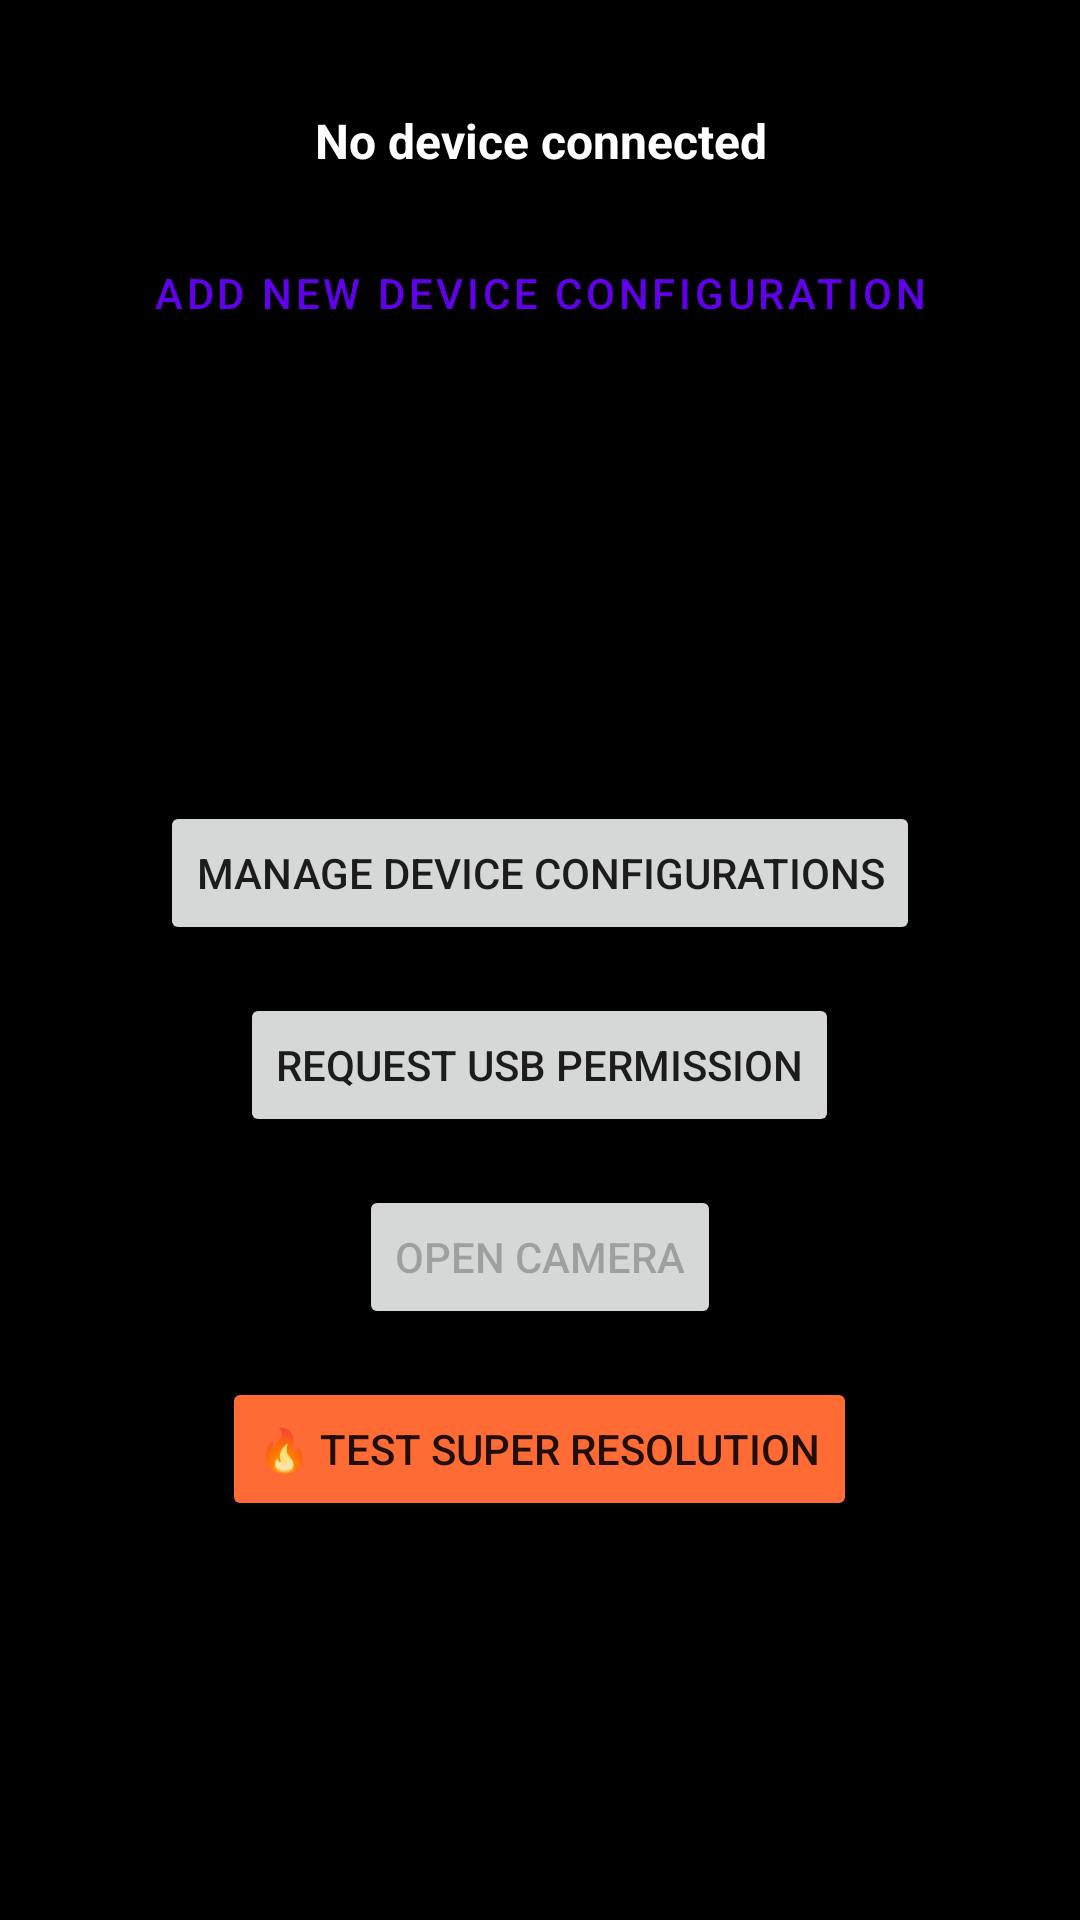

Android layout source for this screen:
<!-- AndroidManifest.xml: application theme Theme.Mini2IR -->
<!-- res/layout/activity_main.xml -->
<?xml version="1.0" encoding="utf-8"?>
<androidx.constraintlayout.widget.ConstraintLayout xmlns:android="http://schemas.android.com/apk/res/android"
    xmlns:app="http://schemas.android.com/apk/res-auto"
    xmlns:tools="http://schemas.android.com/tools"
    android:layout_width="match_parent"
    android:layout_height="match_parent"
    android:background="@android:color/black"
    tools:context=".MainActivity">

    
    <LinearLayout
        android:id="@+id/deviceInfoContainer"
        android:layout_width="match_parent"
        android:layout_height="wrap_content"
        android:orientation="vertical"
        android:background="#33000000"
        android:padding="12dp"
        android:layout_margin="16dp"
        app:layout_constraintTop_toTopOf="parent">

        <TextView
            android:id="@+id/deviceInfoText"
            android:layout_width="match_parent"
            android:layout_height="wrap_content"
            android:text="No device connected"
            android:textColor="@android:color/white"
            android:textSize="16sp"
            android:textStyle="bold"
            android:gravity="center"
            android:padding="8dp"
            android:background="#22000000"/>

        <Button
            android:id="@+id/addDeviceButton"
            android:layout_width="match_parent"
            android:layout_height="wrap_content"
            android:text="Add New Device Configuration"
            android:layout_marginTop="8dp"
            style="?android:attr/buttonBarButtonStyle"/>
    </LinearLayout>

    <LinearLayout
        android:layout_width="wrap_content"
        android:layout_height="wrap_content"
        android:orientation="vertical"
        android:gravity="center"
        app:layout_constraintBottom_toBottomOf="parent"
        app:layout_constraintLeft_toLeftOf="parent"
        app:layout_constraintRight_toRightOf="parent"
        app:layout_constraintTop_toBottomOf="@id/deviceInfoContainer">

        <Button
            android:id="@+id/manageDevicesButton"
            android:layout_width="wrap_content"
            android:layout_height="wrap_content"
            android:text="Manage Device Configurations"
            android:layout_marginBottom="16dp" />

        <Button
            android:id="@+id/requestPermissionButton"
            android:layout_width="wrap_content"
            android:layout_height="wrap_content"
            android:text="Request USB Permission"
            android:layout_marginBottom="16dp" />

        <Button
            android:id="@+id/openCameraButton"
            android:layout_width="wrap_content"
            android:layout_height="wrap_content"
            android:text="Open Camera"
            android:enabled="false"
            android:layout_marginBottom="16dp" />

        <Button
            android:id="@+id/testSuperResolutionButton"
            android:layout_width="wrap_content"
            android:layout_height="wrap_content"
            android:text="🔥 Test Super Resolution"
            android:backgroundTint="#FF6B35" />

    </LinearLayout>

</androidx.constraintlayout.widget.ConstraintLayout>
<!-- resources referenced by this layout -->
<resources>
  <style name="Theme.Mini2IR" parent="Theme.MaterialComponents.DayNight.NoActionBar">
          
          <item name="colorPrimary">@color/purple_500</item>
          <item name="colorPrimaryVariant">@color/purple_700</item>
          <item name="colorOnPrimary">@color/white</item>
          
          <item name="colorSecondary">@color/teal_200</item>
          <item name="colorSecondaryVariant">@color/teal_700</item>
          <item name="colorOnSecondary">@color/black</item>
          
          <item name="android:statusBarColor">@android:color/transparent</item>
          <item name="android:windowLightStatusBar">false</item>
          
          <item name="android:windowBackground">@android:color/black</item>
          
          <item name="android:windowLayoutInDisplayCutoutMode">shortEdges</item>
          
      </style>
  <!-- not gathered from this repository: default colours our renderer supplied (Android Studio template values) -->
  <color name="purple_500">#FF6200EE</color>
  <color name="purple_700">#FF3700B3</color>
  <color name="teal_200">#FF03DAC5</color>
  <color name="teal_700">#FF018786</color>
  <color name="black">#FF000000</color>
  <color name="white">#FFFFFFFF</color>
</resources>
